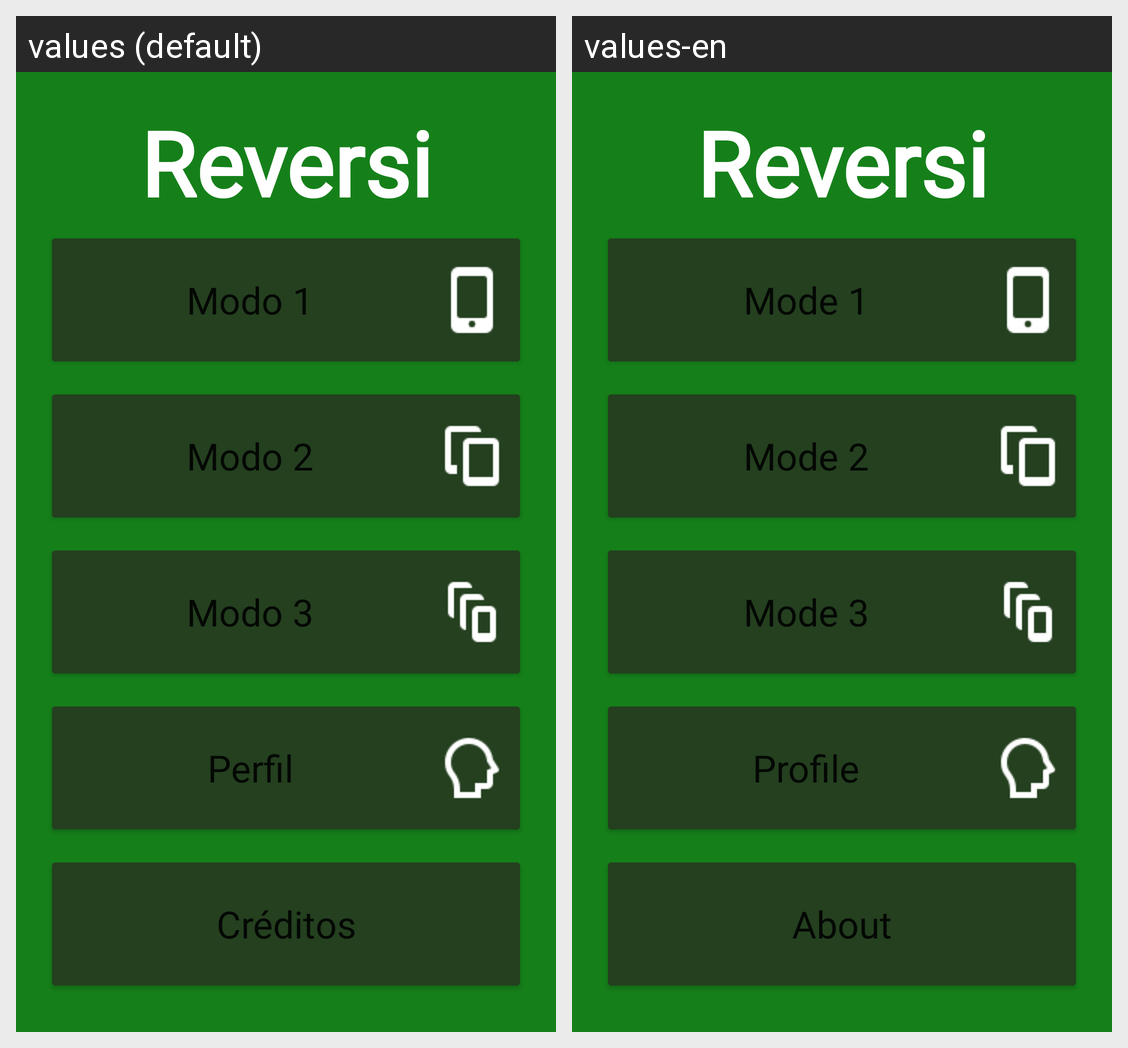

Locale-by-locale string values for the Android screen shown in this grid:
Android screen res/layout/activity_main.xml rendered under 2 locales, left to right: values (default), values-en. Device: Nexus 5 (rendered at 1080×1920; each locale shown at half size, 540×960, under a caption strip naming it); theme Theme.AMov_TP_Reversi_Grupo35.
Strings drawn on this screen, with the default value and each locale's value (text and hints the layout hard-codes, and strings that could not be matched under every locale, appear in the picture but are not listed):

reversi
  values: Reversi
  values-en: Reversi  [not translated; the default value is used]

modo_1
  values: Modo 1
  values-en: Mode 1

modo_2
  values: Modo 2
  values-en: Mode 2

modo_3
  values: Modo 3
  values-en: Mode 3

perfil
  values: Perfil
  values-en: Profile

creditos
  values: Créditos
  values-en: About
